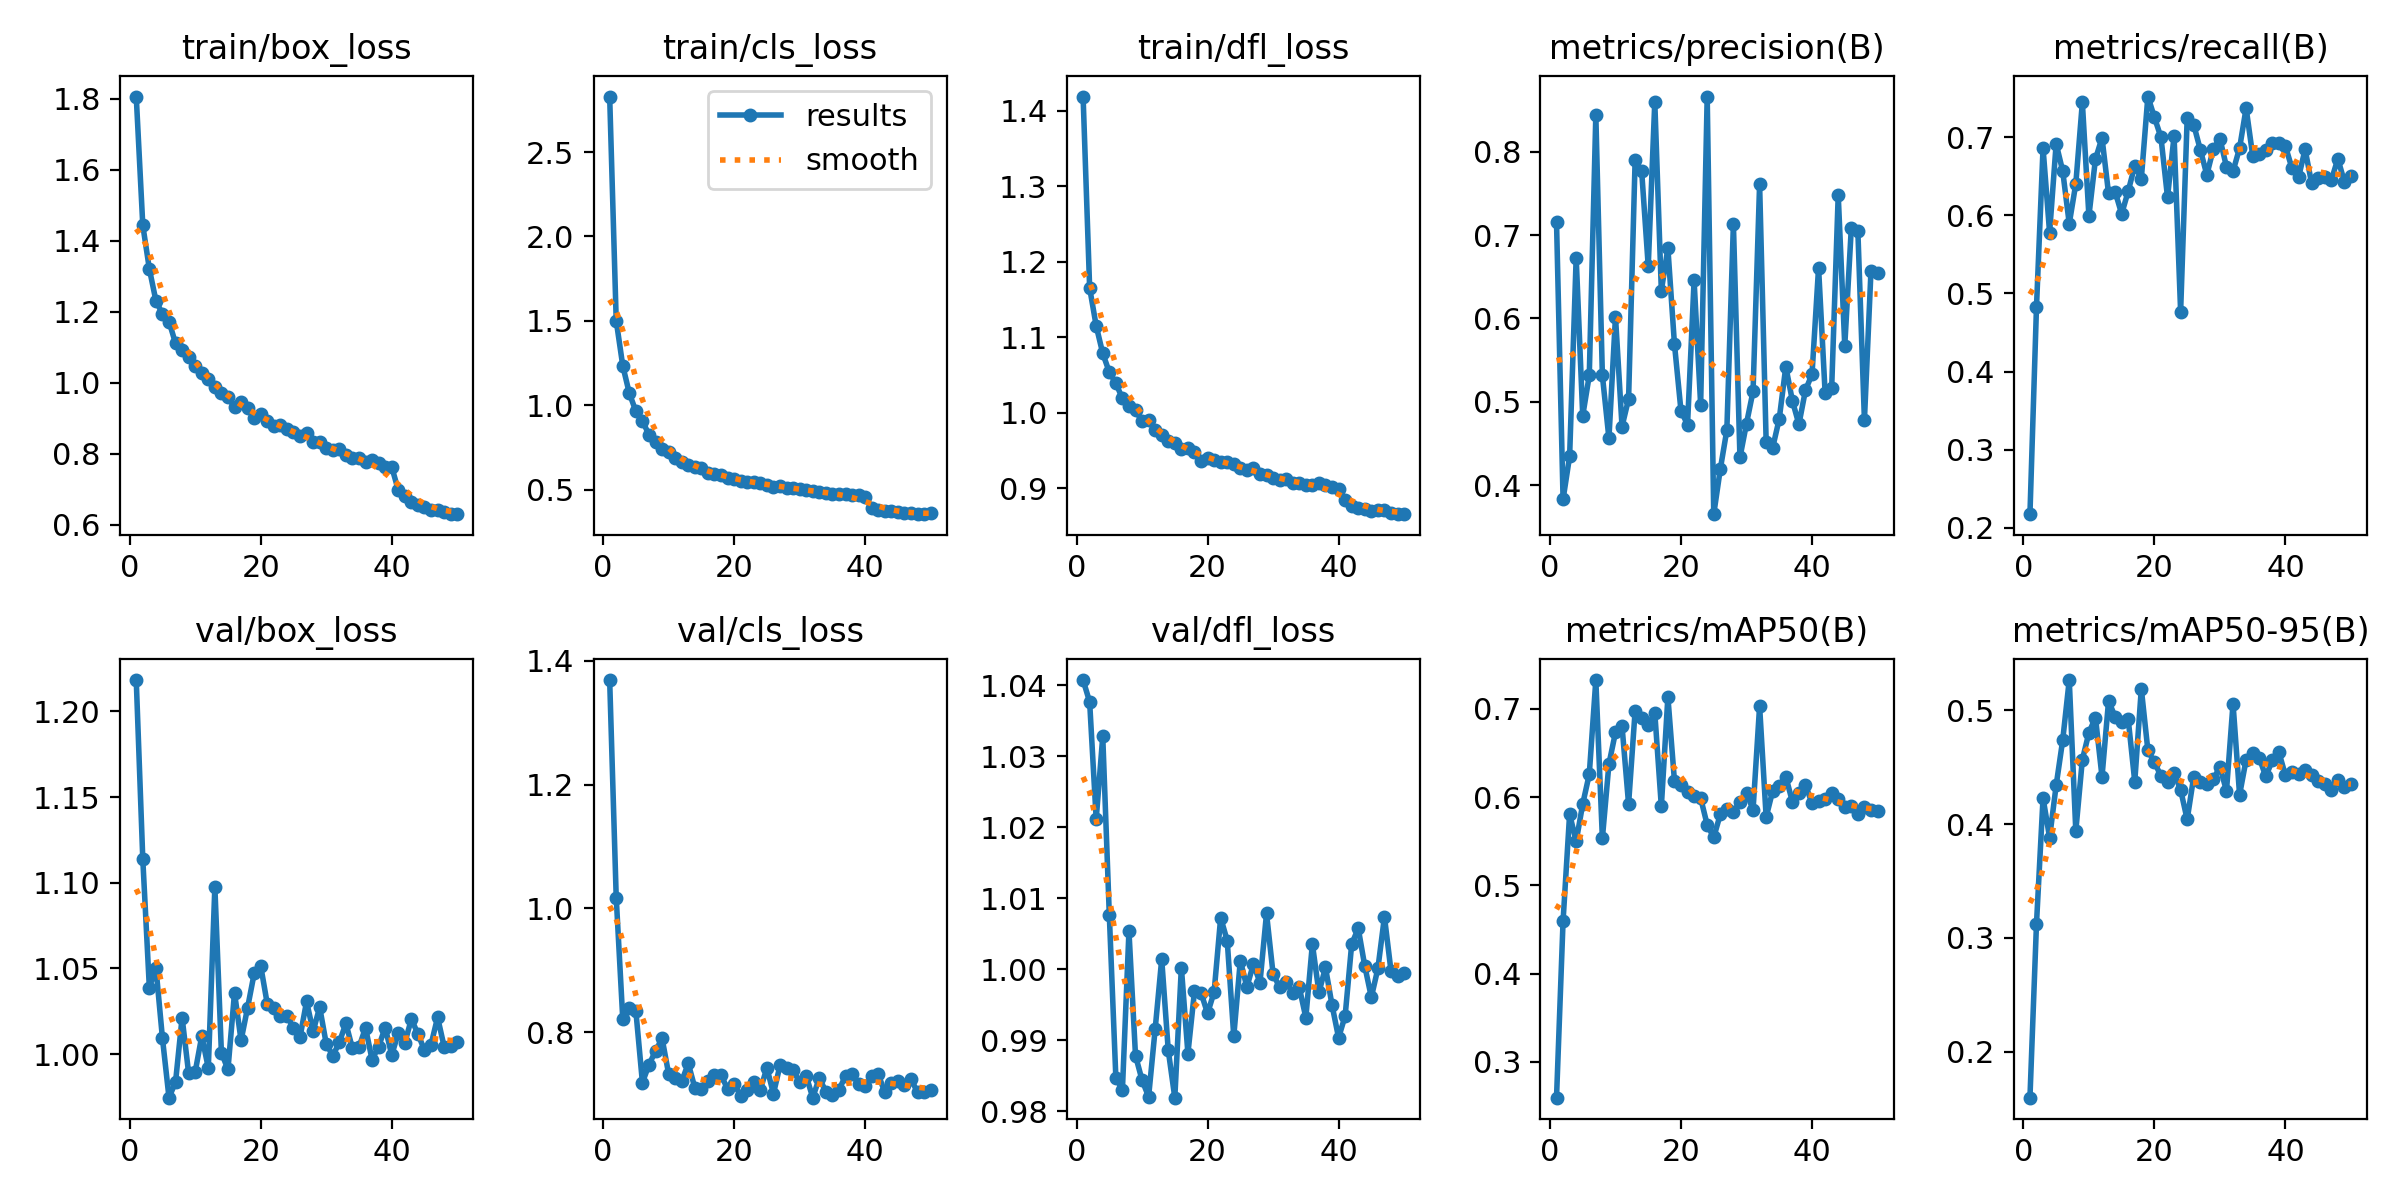

Data behind this chart, as committed beside it:
epoch, time, train/box_loss, train/cls_loss, train/dfl_loss, metrics/precision(B), metrics/recall(B), metrics/mAP50(B), metrics/mAP50-95(B), val/box_loss, val/cls_loss, val/dfl_loss, lr/pg0, lr/pg1, lr/pg2
1, 49.83, 1.806, 2.829, 1.419, 0.7155, 0.2175, 0.2596, 0.1594, 1.218, 1.369, 1.041, 0.0003011, 0.0003011, 0.0003011
2, 95.24, 1.443, 1.501, 1.165, 0.3828, 0.4831, 0.4598, 0.3126, 1.114, 1.018, 1.038, 0.0005921, 0.0005921, 0.0005921
3, 139.3, 1.321, 1.233, 1.115, 0.4344, 0.6861, 0.5808, 0.423, 1.039, 0.8209, 1.021, 0.0008712, 0.0008712, 0.0008712
4, 184.3, 1.231, 1.07, 1.079, 0.673, 0.5778, 0.5498, 0.3881, 1.05, 0.8392, 1.033, 0.000855, 0.000855, 0.000855
5, 228.2, 1.193, 0.9639, 1.054, 0.4831, 0.6915, 0.5923, 0.434, 1.009, 0.8336, 1.008, 0.000837, 0.000837, 0.000837
6, 272.7, 1.172, 0.9061, 1.039, 0.5315, 0.6567, 0.6259, 0.4738, 0.9745, 0.7183, 0.9847, 0.000819, 0.000819, 0.000819
7, 317, 1.111, 0.8247, 1.019, 0.8441, 0.5892, 0.7326, 0.5267, 0.9837, 0.7473, 0.9829, 0.000801, 0.000801, 0.000801
8, 361, 1.091, 0.7792, 1.009, 0.5316, 0.6403, 0.5534, 0.394, 1.021, 0.7693, 1.005, 0.000783, 0.000783, 0.000783
9, 405.8, 1.072, 0.7428, 1.003, 0.4561, 0.7444, 0.6374, 0.4567, 0.9887, 0.7899, 0.9878, 0.000765, 0.000765, 0.000765
10, 449.4, 1.047, 0.7204, 0.9889, 0.6021, 0.5992, 0.6734, 0.4804, 0.9897, 0.7324, 0.9843, 0.000747, 0.000747, 0.000747
11, 494.1, 1.029, 0.6856, 0.9902, 0.4702, 0.6719, 0.6804, 0.4937, 1.01, 0.726, 0.982, 0.000729, 0.000729, 0.000729
12, 538.1, 1.009, 0.6627, 0.9776, 0.5033, 0.6991, 0.5921, 0.4417, 0.9919, 0.7206, 0.9915, 0.000711, 0.000711, 0.000711
13, 582.2, 0.9877, 0.6427, 0.97, 0.7905, 0.6279, 0.6979, 0.5082, 1.098, 0.7492, 1.001, 0.000693, 0.000693, 0.000693
14, 626.7, 0.9717, 0.6321, 0.9625, 0.7765, 0.6303, 0.6898, 0.4945, 1.001, 0.7099, 0.9885, 0.000675, 0.000675, 0.000675
15, 670.5, 0.9609, 0.6253, 0.9603, 0.6626, 0.6017, 0.682, 0.4899, 0.9911, 0.7085, 0.9819, 0.000657, 0.000657, 0.000657
16, 714.9, 0.9302, 0.5984, 0.9516, 0.86, 0.6309, 0.6954, 0.4923, 1.036, 0.7204, 1, 0.000639, 0.000639, 0.000639
17, 758.4, 0.9442, 0.5903, 0.9539, 0.6333, 0.6635, 0.5895, 0.4374, 1.008, 0.7304, 0.9881, 0.000621, 0.000621, 0.000621
18, 803.6, 0.9278, 0.5835, 0.9481, 0.6843, 0.6466, 0.7136, 0.5191, 1.027, 0.7301, 0.9968, 0.000603, 0.000603, 0.000603
19, 848.1, 0.9004, 0.5665, 0.9359, 0.5694, 0.752, 0.6185, 0.465, 1.047, 0.7082, 0.9967, 0.000585, 0.000585, 0.000585
20, 892.9, 0.9116, 0.5639, 0.9403, 0.4889, 0.7254, 0.6137, 0.4543, 1.051, 0.7164, 0.9938, 0.000567, 0.000567, 0.000567
21, 937.2, 0.8926, 0.5524, 0.9378, 0.4726, 0.6997, 0.6053, 0.4424, 1.029, 0.6969, 0.9968, 0.000549, 0.000549, 0.000549
22, 981, 0.8772, 0.5425, 0.9355, 0.6456, 0.623, 0.6009, 0.437, 1.027, 0.7066, 1.007, 0.000531, 0.000531, 0.000531
23, 1026, 0.8802, 0.544, 0.9344, 0.4966, 0.7014, 0.5989, 0.4451, 1.022, 0.7199, 1.004, 0.000513, 0.000513, 0.000513
24, 1070, 0.8687, 0.5366, 0.9325, 0.8664, 0.4768, 0.5686, 0.4301, 1.022, 0.707, 0.9905, 0.000495, 0.000495, 0.000495
25, 1116, 0.8619, 0.5289, 0.9269, 0.365, 0.7241, 0.5544, 0.4041, 1.015, 0.7421, 1.001, 0.000477, 0.000477, 0.000477
26, 1160, 0.8499, 0.5175, 0.9239, 0.419, 0.7159, 0.5805, 0.4416, 1.01, 0.7003, 0.9975, 0.000459, 0.000459, 0.000459
27, 1204, 0.8577, 0.5235, 0.9273, 0.466, 0.6841, 0.5868, 0.4372, 1.031, 0.7461, 1.001, 0.000441, 0.000441, 0.000441
28, 1249, 0.8337, 0.5091, 0.9196, 0.7136, 0.6518, 0.5826, 0.4353, 1.013, 0.7414, 0.9981, 0.000423, 0.000423, 0.000423
29, 1292, 0.8328, 0.5088, 0.9171, 0.4331, 0.6852, 0.595, 0.4396, 1.027, 0.7381, 1.008, 0.0004051, 0.0004051, 0.0004051
30, 1337, 0.8149, 0.5013, 0.9143, 0.4738, 0.6979, 0.6048, 0.4502, 1.006, 0.7192, 0.9993, 0.0003871, 0.0003871, 0.0003871
31, 1381, 0.8115, 0.4945, 0.9116, 0.5125, 0.662, 0.5857, 0.4293, 0.999, 0.7293, 0.9974, 0.0003691, 0.0003691, 0.0003691
32, 1426, 0.8125, 0.4925, 0.9124, 0.761, 0.6564, 0.7031, 0.506, 1.007, 0.6939, 0.9982, 0.0003511, 0.0003511, 0.0003511
33, 1470, 0.796, 0.4851, 0.9069, 0.452, 0.6859, 0.5774, 0.4258, 1.018, 0.726, 0.9966, 0.0003331, 0.0003331, 0.0003331
34, 1516, 0.7888, 0.4816, 0.9072, 0.445, 0.7372, 0.6072, 0.4567, 1.003, 0.7035, 0.9974, 0.0003151, 0.0003151, 0.0003151
35, 1560, 0.7874, 0.4744, 0.9039, 0.4795, 0.6764, 0.613, 0.4625, 1.004, 0.6975, 0.9932, 0.0002971, 0.0002971, 0.0002971
36, 1604, 0.7756, 0.4709, 0.9049, 0.5422, 0.6787, 0.6233, 0.4583, 1.015, 0.7069, 1.004, 0.0002791, 0.0002791, 0.0002791
37, 1648, 0.7828, 0.4706, 0.9073, 0.5012, 0.6838, 0.5949, 0.4419, 0.9967, 0.7288, 0.9967, 0.0002611, 0.0002611, 0.0002611
38, 1692, 0.7744, 0.4696, 0.9044, 0.4729, 0.6922, 0.6052, 0.456, 1.004, 0.7326, 1, 0.0002431, 0.0002431, 0.0002431
39, 1737, 0.7616, 0.4654, 0.9015, 0.5138, 0.6921, 0.6141, 0.4632, 1.015, 0.7158, 0.9949, 0.0002251, 0.0002251, 0.0002251
40, 1782, 0.7627, 0.458, 0.8995, 0.5329, 0.6884, 0.5928, 0.4429, 0.9994, 0.7129, 0.9903, 0.0002071, 0.0002071, 0.0002071
41, 1826, 0.6973, 0.3909, 0.8846, 0.6609, 0.6601, 0.5954, 0.4454, 1.012, 0.7296, 0.9934, 0.0001891, 0.0001891, 0.0001891
42, 1869, 0.681, 0.3798, 0.8771, 0.5107, 0.6485, 0.5984, 0.4442, 1.007, 0.7316, 1.004, 0.0001711, 0.0001711, 0.0001711
43, 1911, 0.6627, 0.3703, 0.8741, 0.5161, 0.6843, 0.6049, 0.4472, 1.02, 0.7026, 1.006, 0.0001531, 0.0001531, 0.0001531
44, 1953, 0.6563, 0.3708, 0.873, 0.7482, 0.6409, 0.5978, 0.4435, 1.012, 0.7173, 1, 0.0001351, 0.0001351, 0.0001351
45, 1996, 0.6513, 0.3661, 0.8704, 0.5672, 0.6479, 0.5891, 0.4383, 1.002, 0.7209, 0.996, 0.0001171, 0.0001171, 0.0001171
46, 2039, 0.641, 0.3591, 0.8714, 0.7089, 0.6492, 0.5904, 0.4351, 1.006, 0.714, 1, 9.9081e-05, 9.9081e-05, 9.9081e-05
47, 2081, 0.6417, 0.3612, 0.872, 0.7047, 0.6447, 0.5814, 0.4301, 1.021, 0.7236, 1.007, 8.10828e-05, 8.10828e-05, 8.10828e-05
48, 2123, 0.6352, 0.3573, 0.8675, 0.4781, 0.6723, 0.5883, 0.4386, 1.004, 0.7029, 0.9997, 6.30846e-05, 6.30846e-05, 6.30846e-05
49, 2166, 0.6303, 0.3538, 0.8665, 0.657, 0.6429, 0.5853, 0.4328, 1.005, 0.7025, 0.999, 4.50864e-05, 4.50864e-05, 4.50864e-05
50, 2207, 0.6297, 0.3584, 0.8658, 0.655, 0.6498, 0.5846, 0.4352, 1.007, 0.7062, 0.9995, 2.70882e-05, 2.70882e-05, 2.70882e-05
